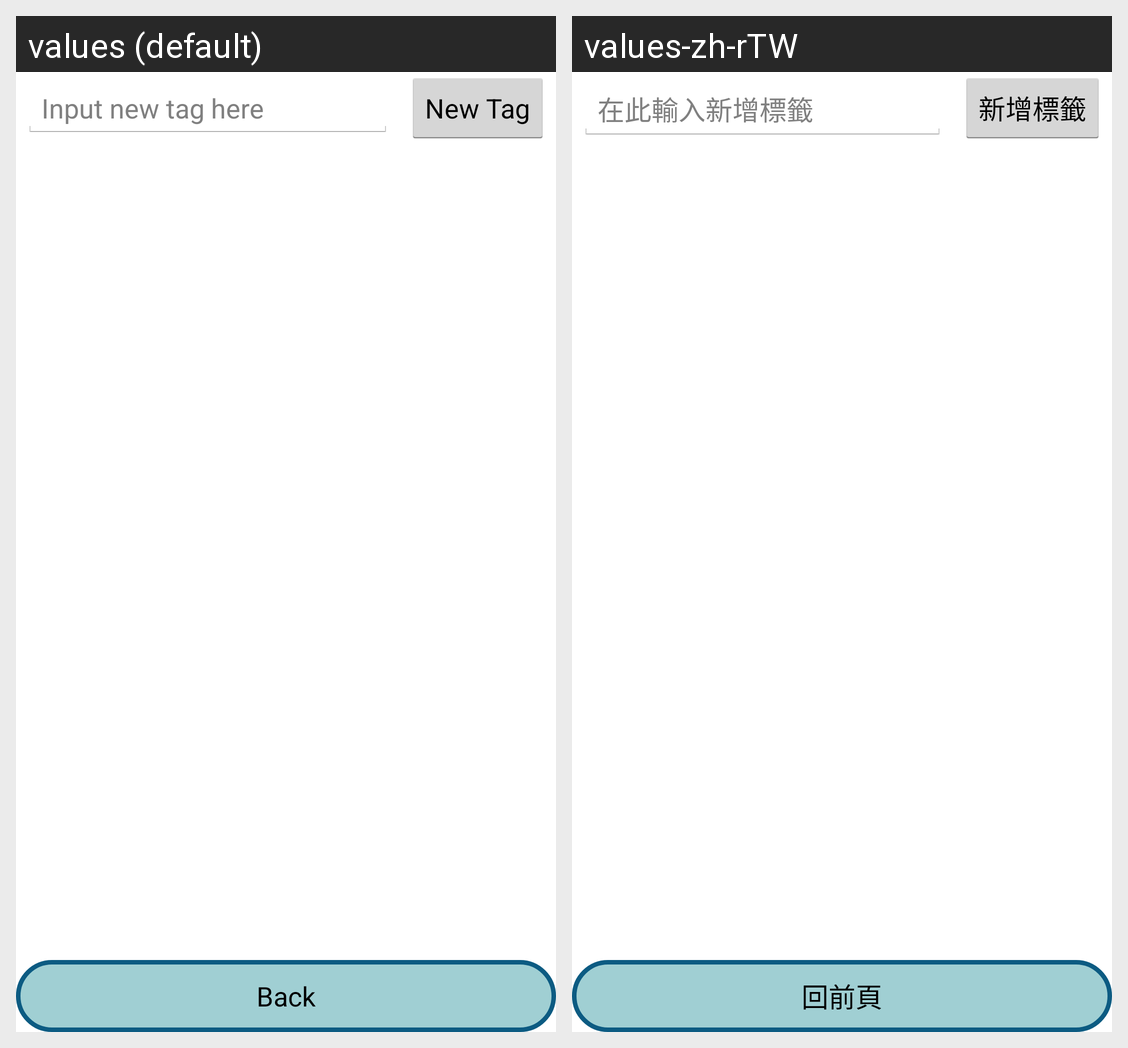

For this localized Android screen grid, give each drawn string resource with its value in every locale shown.
Android screen res/layout/activity_update_event.xml rendered under 2 locales, left to right: values (default), values-zh-rTW. Device: Nexus 5 (rendered at 1080×1920; each locale shown at half size, 540×960, under a caption strip naming it); theme AppTheme.
Strings drawn on this screen, with the default value and each locale's value (text and hints the layout hard-codes, and strings that could not be matched under every locale, appear in the picture but are not listed):

action_new_event_title
  values: New Tag
  values-zh-rTW: 新增標籤

input_new_event_here
  values: Input new tag here
  values-zh-rTW: 在此輸入新增標籤

btn_back_text
  values: Back
  values-zh-rTW: 回前頁
